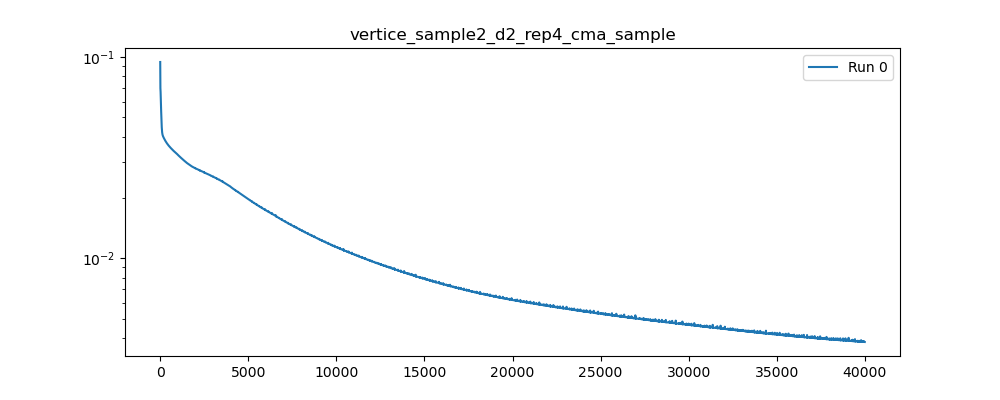

The table this chart was drawn from, first rows:
, 0
0, 0.09433
1, 0.08775
2, 0.08339
3, 0.07972
4, 0.07651
5, 0.074
6, 0.07233
7, 0.07136
8, 0.07074
9, 0.07026
10, 0.06991
11, 0.06974
12, 0.06969
13, 0.06967
14, 0.06956
15, 0.06935
16, 0.06906
17, 0.06874
18, 0.06838
19, 0.06797
20, 0.0675
21, 0.06695
22, 0.06638
23, 0.0658
24, 0.06525
25, 0.06471
26, 0.06418
27, 0.06367
28, 0.06318
29, 0.06274
30, 0.06235
31, 0.06197
32, 0.06161
33, 0.06125
34, 0.06089
35, 0.06054
36, 0.06019
37, 0.05981
38, 0.05941
39, 0.059
40, 0.05859
41, 0.05818
42, 0.05776
43, 0.05735
44, 0.05694
45, 0.05655
46, 0.05617
47, 0.05579
48, 0.05543
49, 0.05507
50, 0.05471
51, 0.05436
52, 0.054
53, 0.05365
54, 0.0533
55, 0.05295
56, 0.0526
57, 0.05225
58, 0.05191
59, 0.05157
... 39,940 more rows
